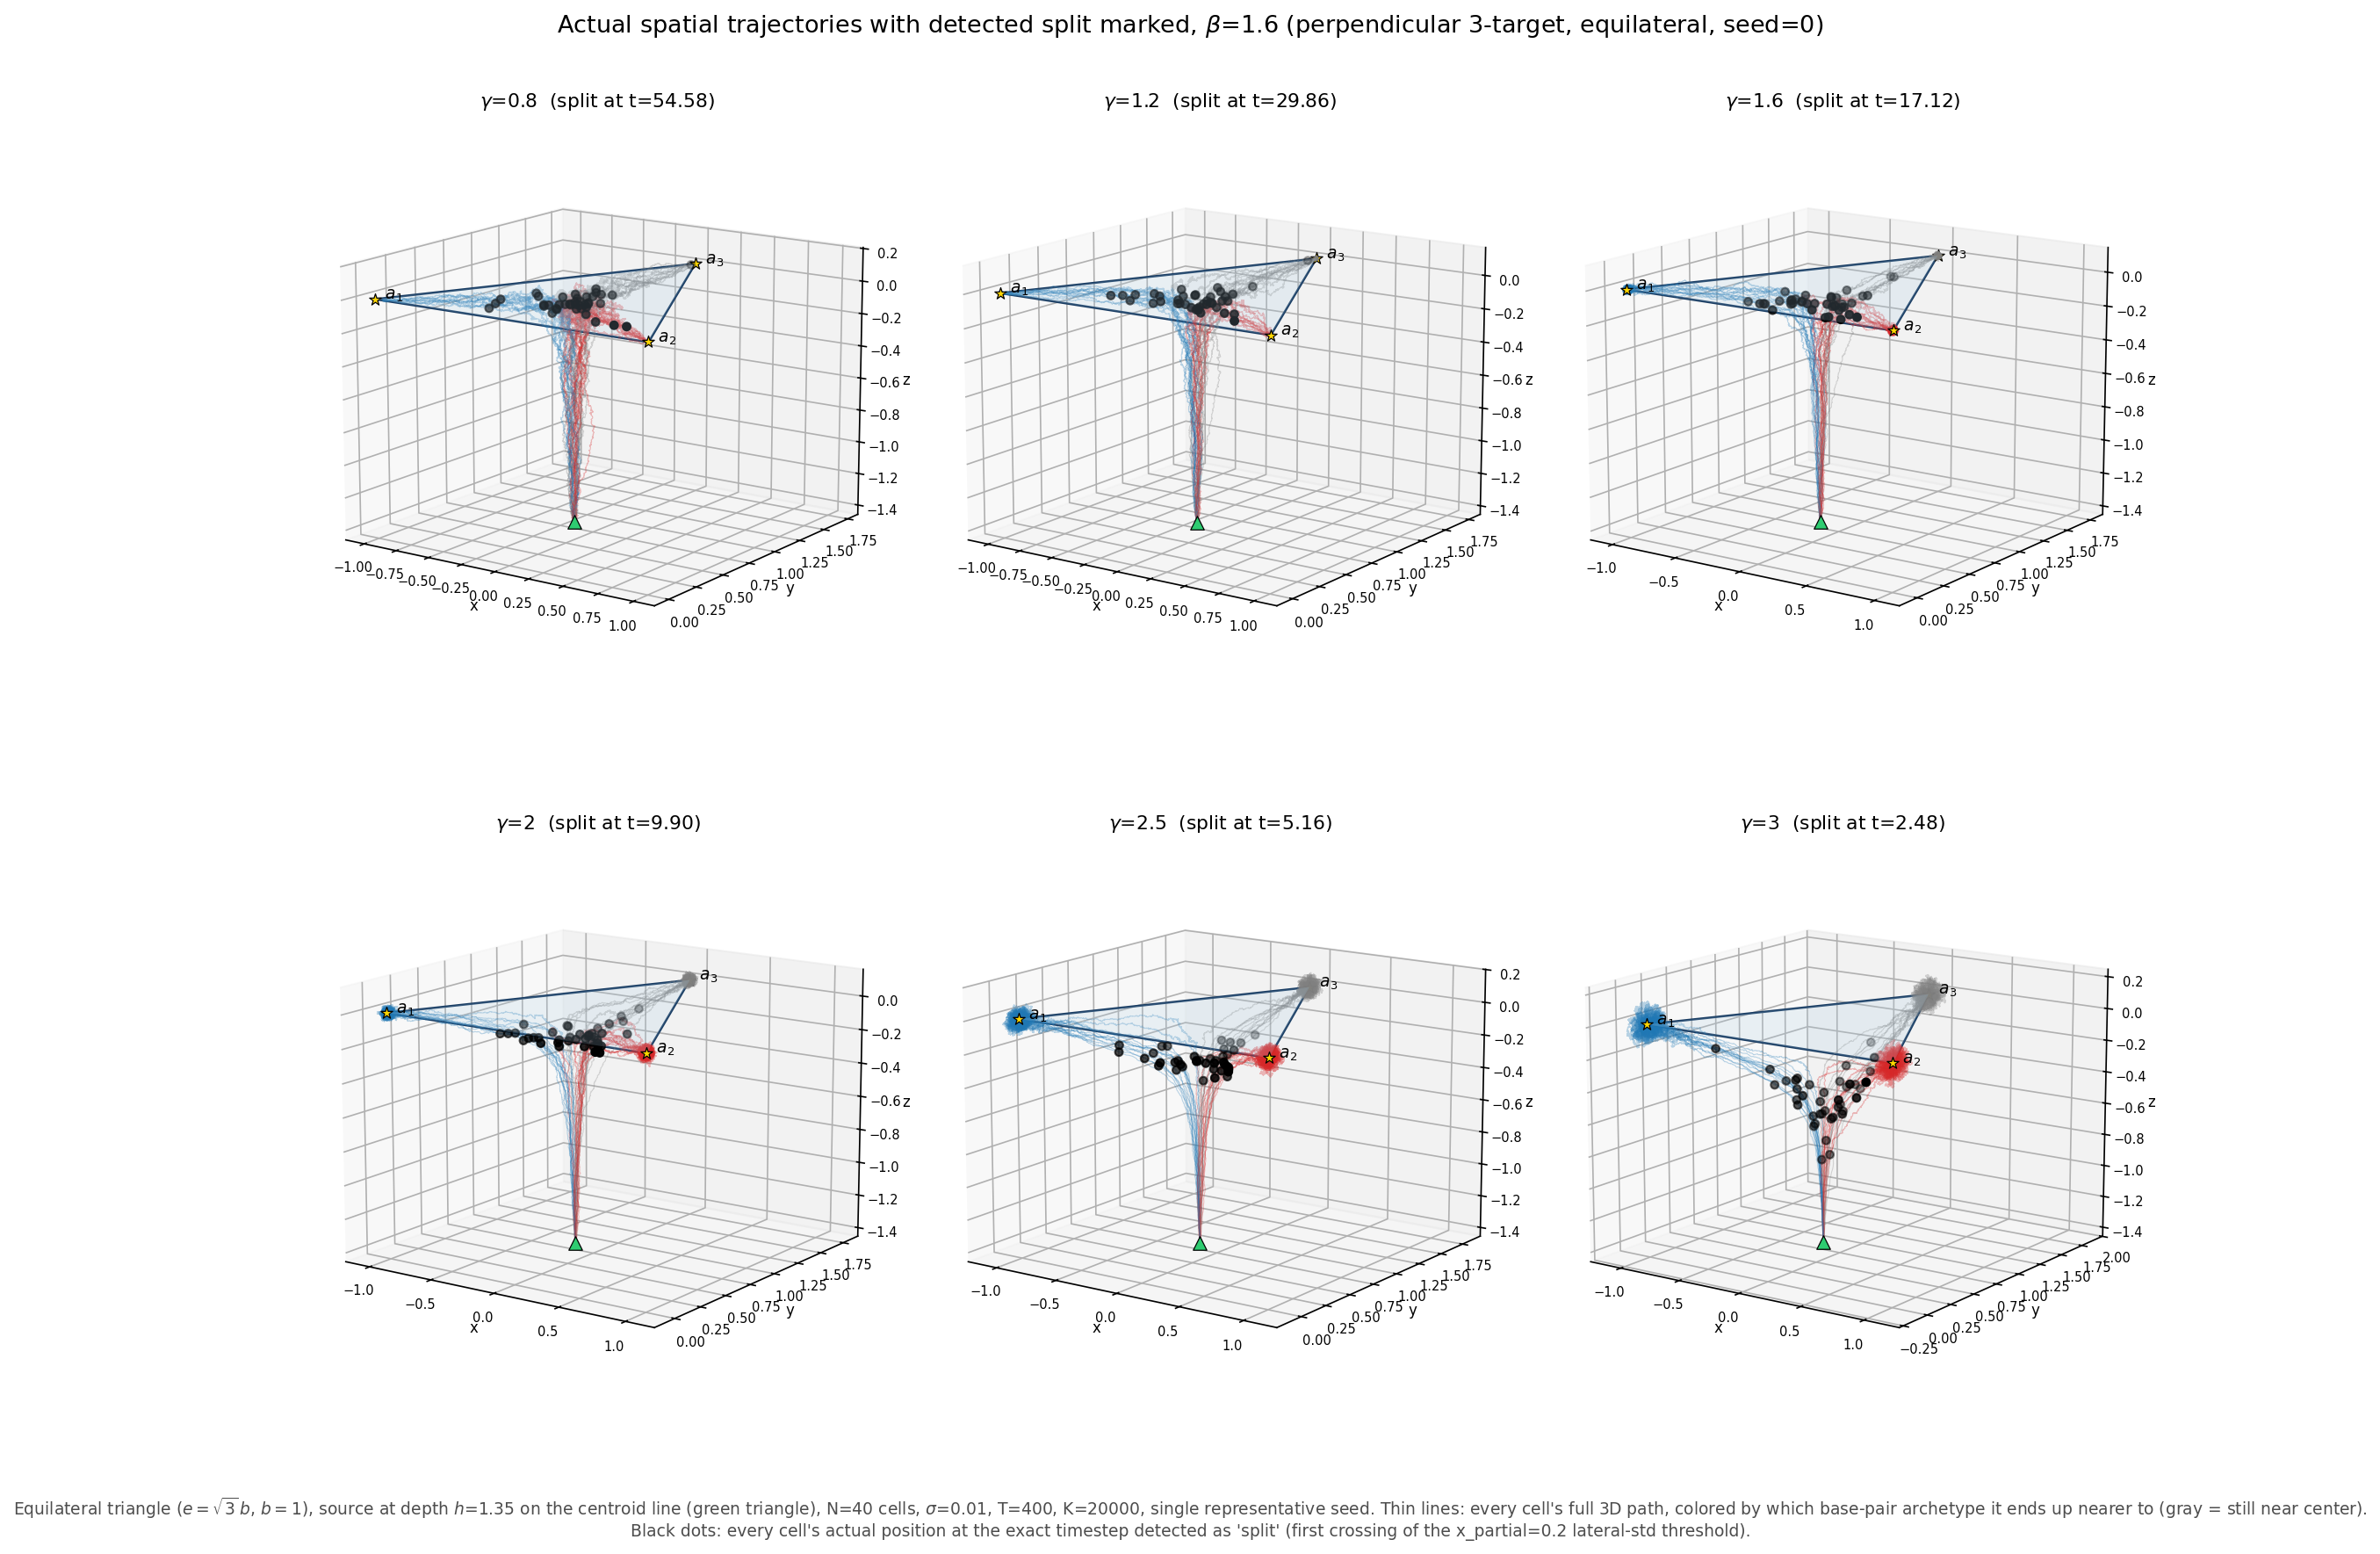

This figure's Python source:
"""
3D counterpart of diagnostic_spatial_trajectories.py for the perpendicular
three-target geometry: actual N-cell trajectories in real (x,y,z) space, with
every cell's position at the exact detected-split timestep marked on top.

beta=1.6 only for now (per request).

Run from anywhere:
    python "paper figures/Bifurcation quantification/diagnostic_spatial_trajectories_perp3d.py"
"""

import os
import sys

import numpy as np
import matplotlib.pyplot as plt
from mpl_toolkits.mplot3d.art3d import Poly3DCollection

HERE = os.path.dirname(os.path.abspath(__file__))
ROOT = os.path.abspath(os.path.join(HERE, "..", ".."))
if ROOT not in sys.path:
    sys.path.insert(0, ROOT)

PERP_DIR = os.path.join(ROOT, "paper figures", "3 tragets source perpendicular")
if PERP_DIR not in sys.path:
    sys.path.insert(0, PERP_DIR)

from core.bifurcation import run_single_trajectory, theoretical_bifurcation_point
import perpendicular_common as perp

B = 1.0
E_EQ = np.sqrt(3.0) * B
BETA = 1.6
H = 1.35
GAMMAS = [0.8, 1.2, 1.6, 2.0, 2.5, 3.0]

POP_N, SIGMA, X_PARTIAL = perp.N_DEFAULT, perp.SIGMA_DEFAULT, perp.X_PARTIAL
T, K = perp.T_DEFAULT / 2.0, perp.K_DEFAULT // 2
DIRECTION = (1.0, 0.0, 0.0)
SEED = 0

LABELS = (r"$a_1$", r"$a_2$", r"$a_3$")
ARCH_COLORS = ("#1f77b4", "#d62728", "#2ca02c")


def draw_panel(ax, archetypes, source, traj, step_detect, height_detect, title):
    tri = Poly3DCollection([archetypes], facecolor="#a9cce3", edgecolor="none", alpha=0.20)
    ax.add_collection3d(tri)
    for i in range(3):
        p, q = archetypes[i], archetypes[(i + 1) % 3]
        ax.plot([p[0], q[0]], [p[1], q[1]], [p[2], q[2]], color="#1a3d63", lw=1.2, zorder=2)
    for pt, lab, col in zip(archetypes, LABELS, ARCH_COLORS):
        ax.scatter(*pt, s=45, marker="*", color="gold", edgecolor="black", linewidth=0.6, zorder=6)
        ax.text(pt[0], pt[1], pt[2], "  " + lab, fontsize=9, zorder=7)
    ax.scatter(*source, s=55, marker="^", color="#2ecc71", edgecolor="black", linewidth=0.6, zorder=6)

    final_x = traj[-1, :, 0]
    colors = np.where(final_x < -0.15, ARCH_COLORS[0], np.where(final_x > 0.15, ARCH_COLORS[1], "0.5"))
    for j in range(traj.shape[1]):
        ax.plot(traj[:, j, 0], traj[:, j, 1], traj[:, j, 2], color=colors[j], lw=0.5, alpha=0.3, zorder=3)

    if step_detect is not None:
        pts = traj[step_detect]
        ax.scatter(pts[:, 0], pts[:, 1], pts[:, 2], s=18, color="black", zorder=7)

    ax.set_xlabel("x", fontsize=8, labelpad=-6)
    ax.set_ylabel("y", fontsize=8, labelpad=-6)
    ax.set_zlabel("z", fontsize=8, labelpad=-6)
    ax.tick_params(labelsize=7, pad=0)
    ax.view_init(elev=14, azim=-55)
    ax.set_title(title, fontsize=10.5, pad=0)


def main():
    archetypes = perp.archetypes3(E_EQ, B)
    source = perp.source_point(E_EQ, H)

    ncols = 3
    nrows = -(-len(GAMMAS) // ncols)
    fig = plt.figure(figsize=(6.0 * ncols, 5.8 * nrows))

    for i, gamma in enumerate(GAMMAS):
        r_stop = 0.05 if gamma < 1.0 else None
        theory = theoretical_bifurcation_point(source, archetypes, gamma, beta=BETA,
                                                N=POP_N, T=T, K=K, sigma=SIGMA,
                                                x_partial=X_PARTIAL, direction=DIRECTION)
        run = run_single_trajectory(source, archetypes, gamma, beta=BETA, pop_N=POP_N,
                                     T=T, K=K, sigma=SIGMA, x_partial=X_PARTIAL,
                                     seed=SEED, r_stop=r_stop)

        n_txt = f"split at t={run['t_detect']:.2f}" if run["t_detect"] is not None else "no split by T"
        title = rf"$\gamma$={gamma:g}  ({n_txt})"
        ax = fig.add_subplot(nrows, ncols, i + 1, projection="3d")
        draw_panel(ax, archetypes, source, run["trajectory"], run["step_detect"],
                    run["height_detect"], title)

    fig.suptitle(rf"Actual spatial trajectories with detected split marked, "
                  rf"$\beta$={BETA:g} (perpendicular 3-target, equilateral, seed={SEED})",
                  fontsize=13, y=0.995)
    caption = (
        f"Equilateral triangle ($e=\\sqrt{{3}}\\,b$, $b=1$), source at depth $h$={H:g} "
        f"on the centroid line (green triangle), N={POP_N} cells, $\\sigma$={SIGMA:g}, "
        f"T={T:g}, K={K}, single representative seed. Thin lines: every cell's full 3D "
        "path, colored by which base-pair archetype it ends up nearer to (gray = still "
        "near center). Black dots: every cell's actual position at the exact timestep "
        "detected as 'split' (first crossing of the x_partial=0.2 lateral-std threshold)."
    )
    fig.text(0.5, 0.0, caption, ha="center", fontsize=9, color="0.3", wrap=True)
    fig.subplots_adjust(top=0.93, bottom=0.08, hspace=0.25, wspace=0.05)

    out = os.path.join(HERE, "diagnostic_spatial_trajectories_perp3d.png")
    fig.savefig(out, dpi=150, bbox_inches="tight", facecolor="white")
    plt.close(fig)
    print(f"saved: {out}")


if __name__ == "__main__":
    main()
